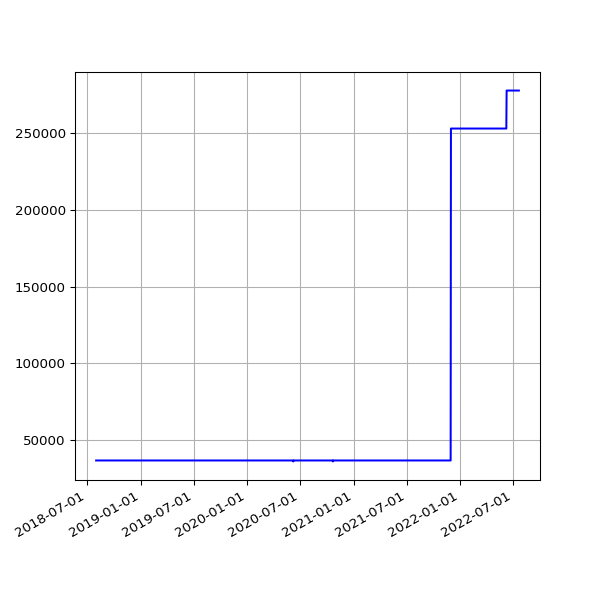

The data file committed next to this chart (first rows):
date, value
2018-08-01 06:05:11 +0100, 36966
2018-08-04 05:47:50 +0100, 36966
2018-08-07 06:16:22 +0100, 36966
2018-08-10 06:44:44 +0100, 36966
2018-08-13 06:18:24 +0100, 36966
2018-08-16 06:36:33 +0100, 36966
2018-08-19 06:01:25 +0100, 36966
2018-08-22 06:51:37 +0100, 36966
2018-08-25 06:24:08 +0100, 36966
2018-08-28 06:26:32 +0100, 36966
2018-09-01 05:58:49 +0100, 36966
2018-09-04 05:55:32 +0100, 36966
2018-09-07 05:52:57 +0100, 36966
2018-09-10 06:01:53 +0100, 36966
2018-09-13 05:45:39 +0100, 36966
2018-09-16 05:46:46 +0100, 36966
2018-09-19 06:33:00 +0100, 36966
2018-09-22 05:54:16 +0100, 36966
2018-09-25 05:59:08 +0100, 36966
2018-10-04 06:11:36 +0100, 36966
2018-10-07 06:27:15 +0100, 36966
2018-10-10 06:46:32 +0100, 36966
2018-10-13 05:53:53 +0100, 36966
2018-10-16 06:26:10 +0100, 36966
2018-10-19 07:06:25 +0100, 36966
2018-10-22 07:10:20 +0100, 36966
2018-10-25 06:00:59 +0100, 36966
2018-10-28 05:13:53 +0000, 36966
2018-11-01 06:49:27 +0000, 36966
2018-11-04 06:12:54 +0000, 36966
2018-11-07 06:03:06 +0000, 36966
2018-11-10 06:10:02 +0000, 36966
2018-11-13 06:13:10 +0000, 36966
2018-11-16 06:06:18 +0000, 36966
2018-11-19 06:13:27 +0000, 36966
2018-11-22 06:43:41 +0000, 36966
2018-11-25 06:14:56 +0000, 36966
2018-12-01 06:23:51 +0000, 36966
2018-12-04 07:04:53 +0000, 36966
2018-12-07 06:14:22 +0000, 36966
2018-12-10 06:27:57 +0000, 36966
2018-12-13 06:31:09 +0000, 36966
2018-12-16 06:21:57 +0000, 36966
2018-12-19 06:31:52 +0000, 36966
2018-12-22 06:31:39 +0000, 36966
2018-12-25 06:50:52 +0000, 36966
2018-12-28 07:09:18 +0000, 36966
2019-01-01 06:51:12 +0000, 36966
2019-01-04 07:45:52 +0000, 36966
2019-01-07 06:36:52 +0000, 36966
2019-01-10 07:00:20 +0000, 36966
2019-01-13 06:51:08 +0000, 36966
2019-01-16 06:18:52 +0000, 36966
2019-01-25 06:27:52 +0000, 36966
2019-01-28 06:20:04 +0000, 36966
2019-02-01 06:43:11 +0000, 36966
2019-02-04 06:46:59 +0000, 36966
2019-02-07 06:28:15 +0000, 36966
2019-02-10 07:01:57 +0000, 36966
2019-02-13 06:35:54 +0000, 36966
... 1,099 more rows
